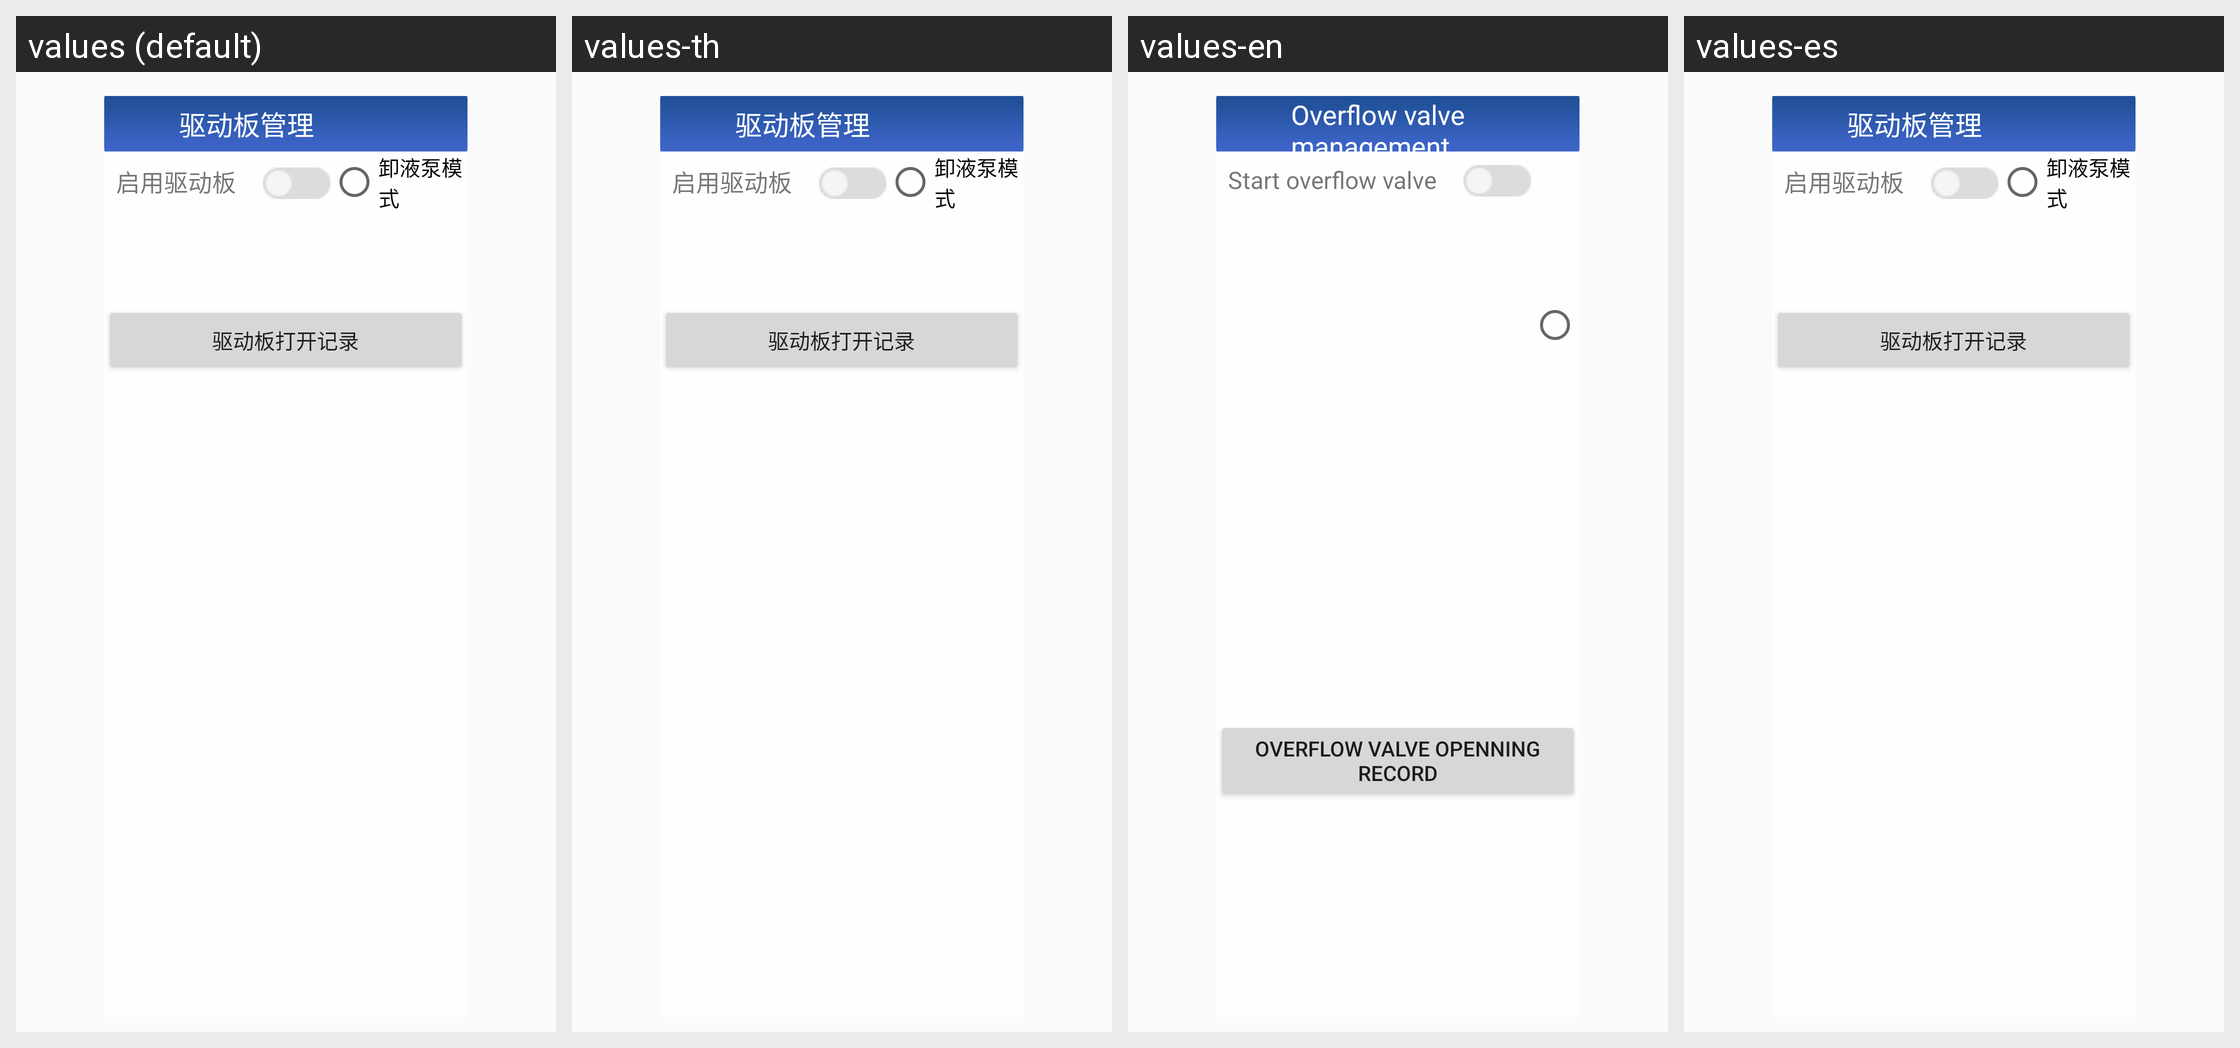

This grid shows one Android layout under several languages. Give, for every string resource on the screen, its name, the default text and each shown locale's text.
Android screen res/layout/fragment_fyf.xml rendered under 4 locales, left to right: values (default), values-th, values-en, values-es. Device: Nexus 5 (rendered at 1080×1920; each locale shown at half size, 540×960, under a caption strip naming it); theme AppTheme.
Other locales in the repository, not shown: values-fr, values-pt, values-ru, values-uz, values-zh.
Strings drawn on this screen, with the default value and each locale's value (text and hints the layout hard-codes, and strings that could not be matched under every locale, appear in the picture but are not listed):

fyf_title
  values: 驱动板管理
  values-th: 驱动板管理  [not translated; the default value is used]
  values-en: Overflow valve management
  values-es: 驱动板管理  [not translated; the default value is used]

fyf_open
  values: 启用驱动板
  values-th: 启用驱动板  [not translated; the default value is used]
  values-en: Start overflow valve
  values-es: 启用驱动板  [not translated; the default value is used]

fyf_record_but
  values: 驱动板打开记录
  values-th: 驱动板打开记录  [not translated; the default value is used]
  values-en: Overflow valve openning record
  values-es: 驱动板打开记录  [not translated; the default value is used]
